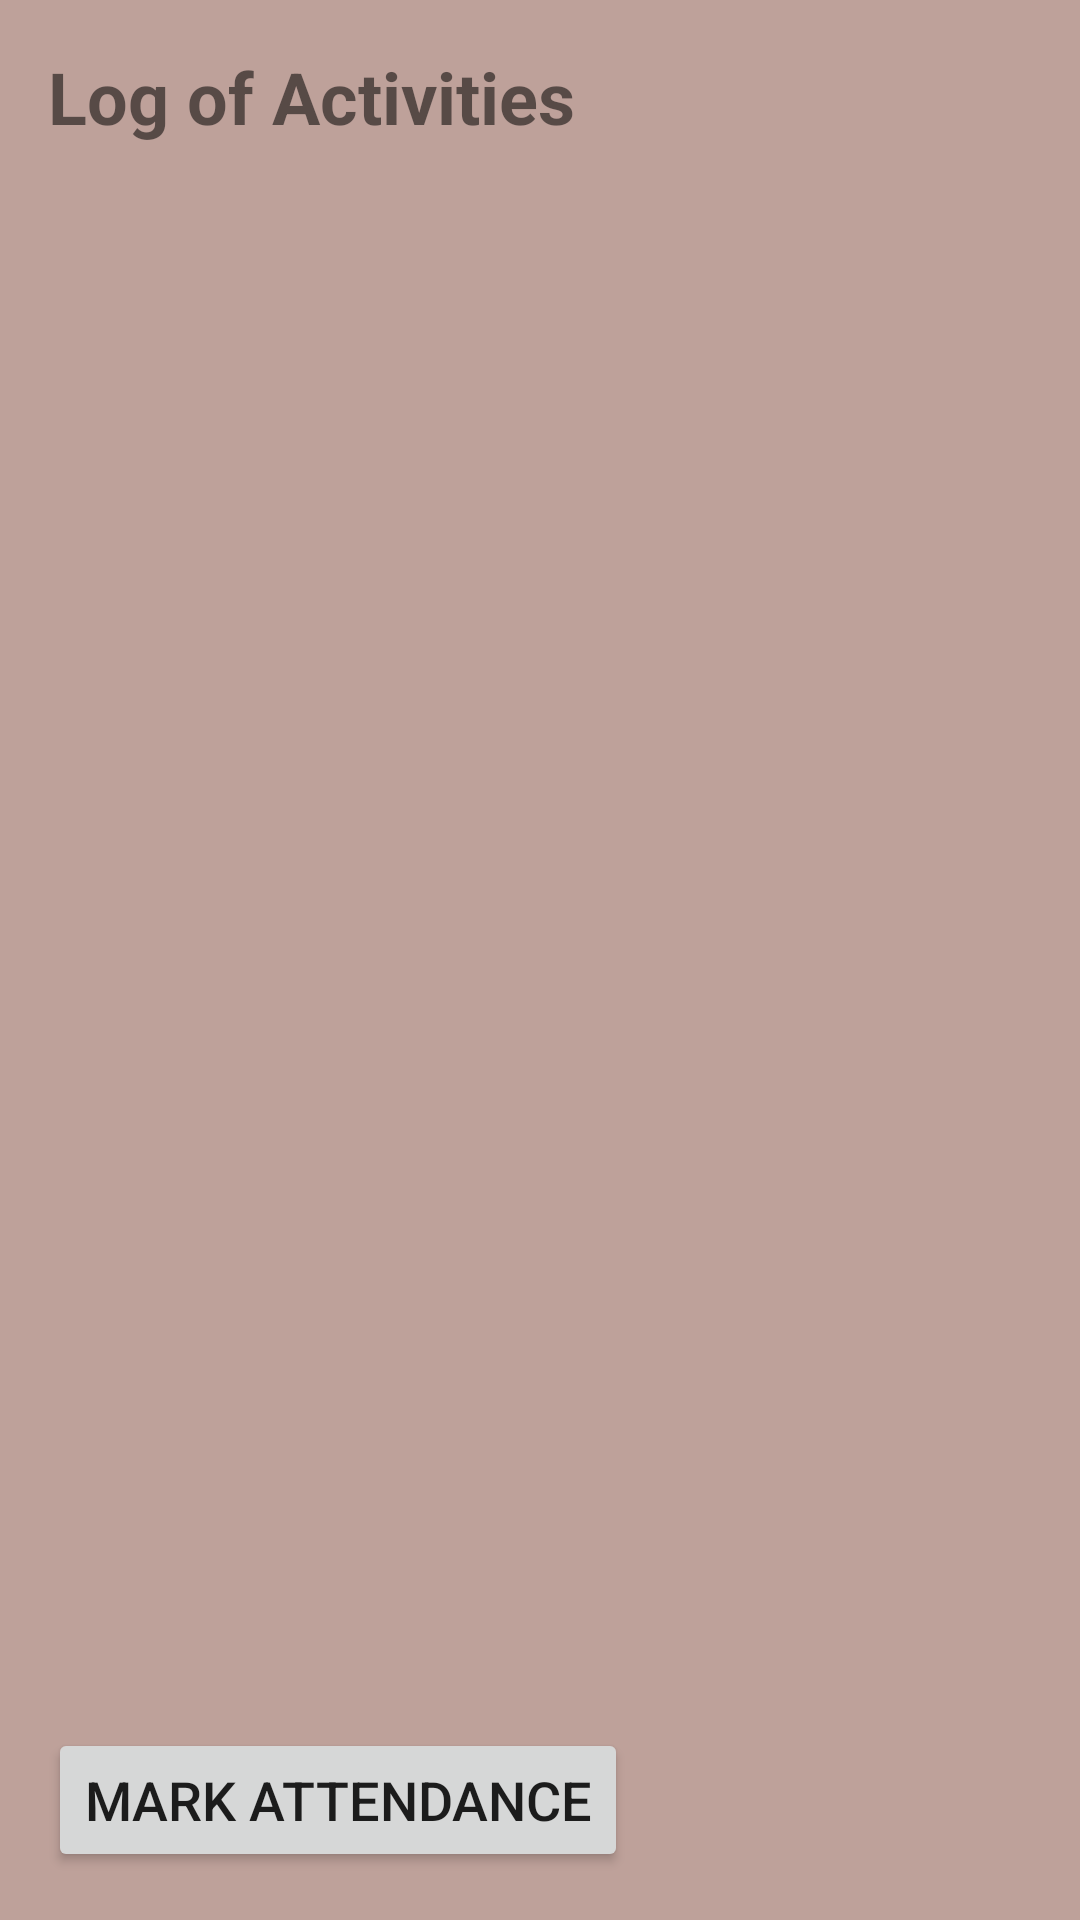

Produce the Android XML layout that renders to this screen, including the resource entries it uses.
<!-- AndroidManifest.xml: application theme Theme.Maestro -->
<!-- res/layout/activity_attendance.xml -->
<?xml version="1.0" encoding="utf-8"?>
<androidx.constraintlayout.widget.ConstraintLayout xmlns:android="http://schemas.android.com/apk/res/android"
    xmlns:app="http://schemas.android.com/apk/res-auto"
    xmlns:tools="http://schemas.android.com/tools"
    android:layout_width="match_parent"
    android:layout_height="match_parent"
    android:background="@color/latte_med"
    tools:context=".AttendanceActivity">

    <LinearLayout xmlns:android="http://schemas.android.com/apk/res/android"
        android:layout_width="match_parent"
        android:layout_height="match_parent"
        android:layout_weight="1"
        android:orientation="vertical"
        android:padding="16dp">

        <TextView
            android:id="@+id/title"
            android:layout_width="match_parent"
            android:layout_height="wrap_content"
            android:text="Log of Activities"
            android:textSize="24sp"
            android:textStyle="bold"/>

        <androidx.recyclerview.widget.RecyclerView
            android:id="@+id/activity_list"
            android:layout_width="match_parent"
            android:layout_height="0dp"
            android:layout_weight="1"
            android:padding="16dp"
            android:scrollbars="vertical" />

        <Button
            android:id="@+id/mark_attendance_button"
            android:layout_width="wrap_content"
            android:layout_height="wrap_content"
            android:text="Mark Attendance"
            android:textSize="18sp" />

    </LinearLayout>
</androidx.constraintlayout.widget.ConstraintLayout>
<!-- resources referenced by this layout -->
<resources>
  <color name="latte_med">#BEA19A</color>
  <style name="Theme.Maestro" parent="Theme.MaterialComponents.DayNight.DarkActionBar">
          
          <item name="colorPrimary">@color/purple_500</item>
          <item name="colorPrimaryVariant">@color/purple_700</item>
          <item name="colorOnPrimary">@color/white</item>
          
          <item name="colorSecondary">@color/teal_200</item>
          <item name="colorSecondaryVariant">@color/teal_700</item>
          <item name="colorOnSecondary">@color/black</item>
          
          <item name="android:statusBarColor">?attr/colorPrimaryVariant</item>
          
      </style>
  <color name="purple_500">#FF6200EE</color>
  <color name="purple_700">#FF3700B3</color>
  <color name="white">#FFFFFFFF</color>
  <color name="teal_200">#FF03DAC5</color>
  <color name="teal_700">#FF018786</color>
  <color name="black">#FF000000</color>
</resources>
